Run: headless pygame with SDL's dummy video driver; simulated clock (each Clock.tick advances the game by its frame time, no real sleeping); random seed 0; keys injected as events and as key.get_pressed() state; no mouse input.
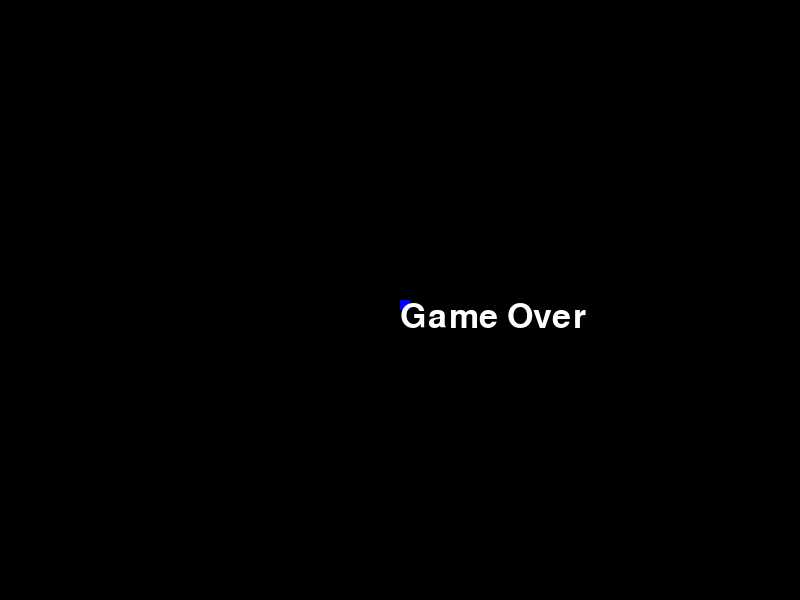
Frame 1 of 1 · flips 1–60 · no input (game ended)

The pygame program that drew these frames:

import pygame
import time

pygame.init()
width = 800
height = 600
speed = 30
dis = pygame.display.set_mode((width, height))
pygame.display.set_caption('Snake game by Me')

# Colors
blue = (0, 0, 255)
red = (255, 0, 255)
black = (0, 0, 0)
white = (255, 255, 255)

game_over = False

x1 = width/2
y1 = height/2

x1_change = 0
y1_change = 0

clock = pygame.time.Clock()

font_style = pygame.font.SysFont(None, 50)


def message(msg, color):
	mes = font_style.render(msg, True, color)
	dis.blit(mes, [round(width/2), round(height/2)])


while not game_over:
	for event in pygame.event.get():
		if event.type == pygame.QUIT:
			game_over = True
		if event.type == pygame.KEYDOWN:
			if event.key == pygame.K_LEFT:
				x1_change = -10
				y1_change = 0
			elif event.key == pygame.K_RIGHT:
				x1_change = 10
				y1_change = 0
			elif event.key == pygame.K_UP:
				x1_change = 0
				y1_change = -10
			elif event.key == pygame.K_DOWN:
				x1_change = 0
				y1_change = 10
	if x1 <= 0 or x1 >= width or y1 <= 0 or y1 >= 0:
		game_over = True
	x1 += x1_change
	y1 += y1_change

	pygame.draw.rect(dis, blue, [round(x1), round(y1), 10, 10])
	pygame.display.update()
	clock.tick(speed)

message("Game Over", white)
pygame.quit()
quit()
